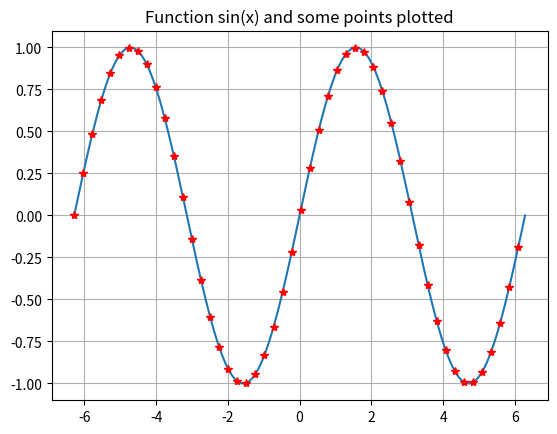

Here is the Python script that generated this plot:
#! /usr/bin/python3

import numpy as np
from matplotlib.pyplot import *

# plot sin(x) for some interval
x = np.linspace(-2*np.pi,2*np.pi,200)
plot(x, np.sin(x))

# plot marker for every 4th point
samples = x[::4]
plot(samples, np.sin(samples),'r*')

# add title and grid lines
title('Function sin(x) and some points plotted')
grid()

show()